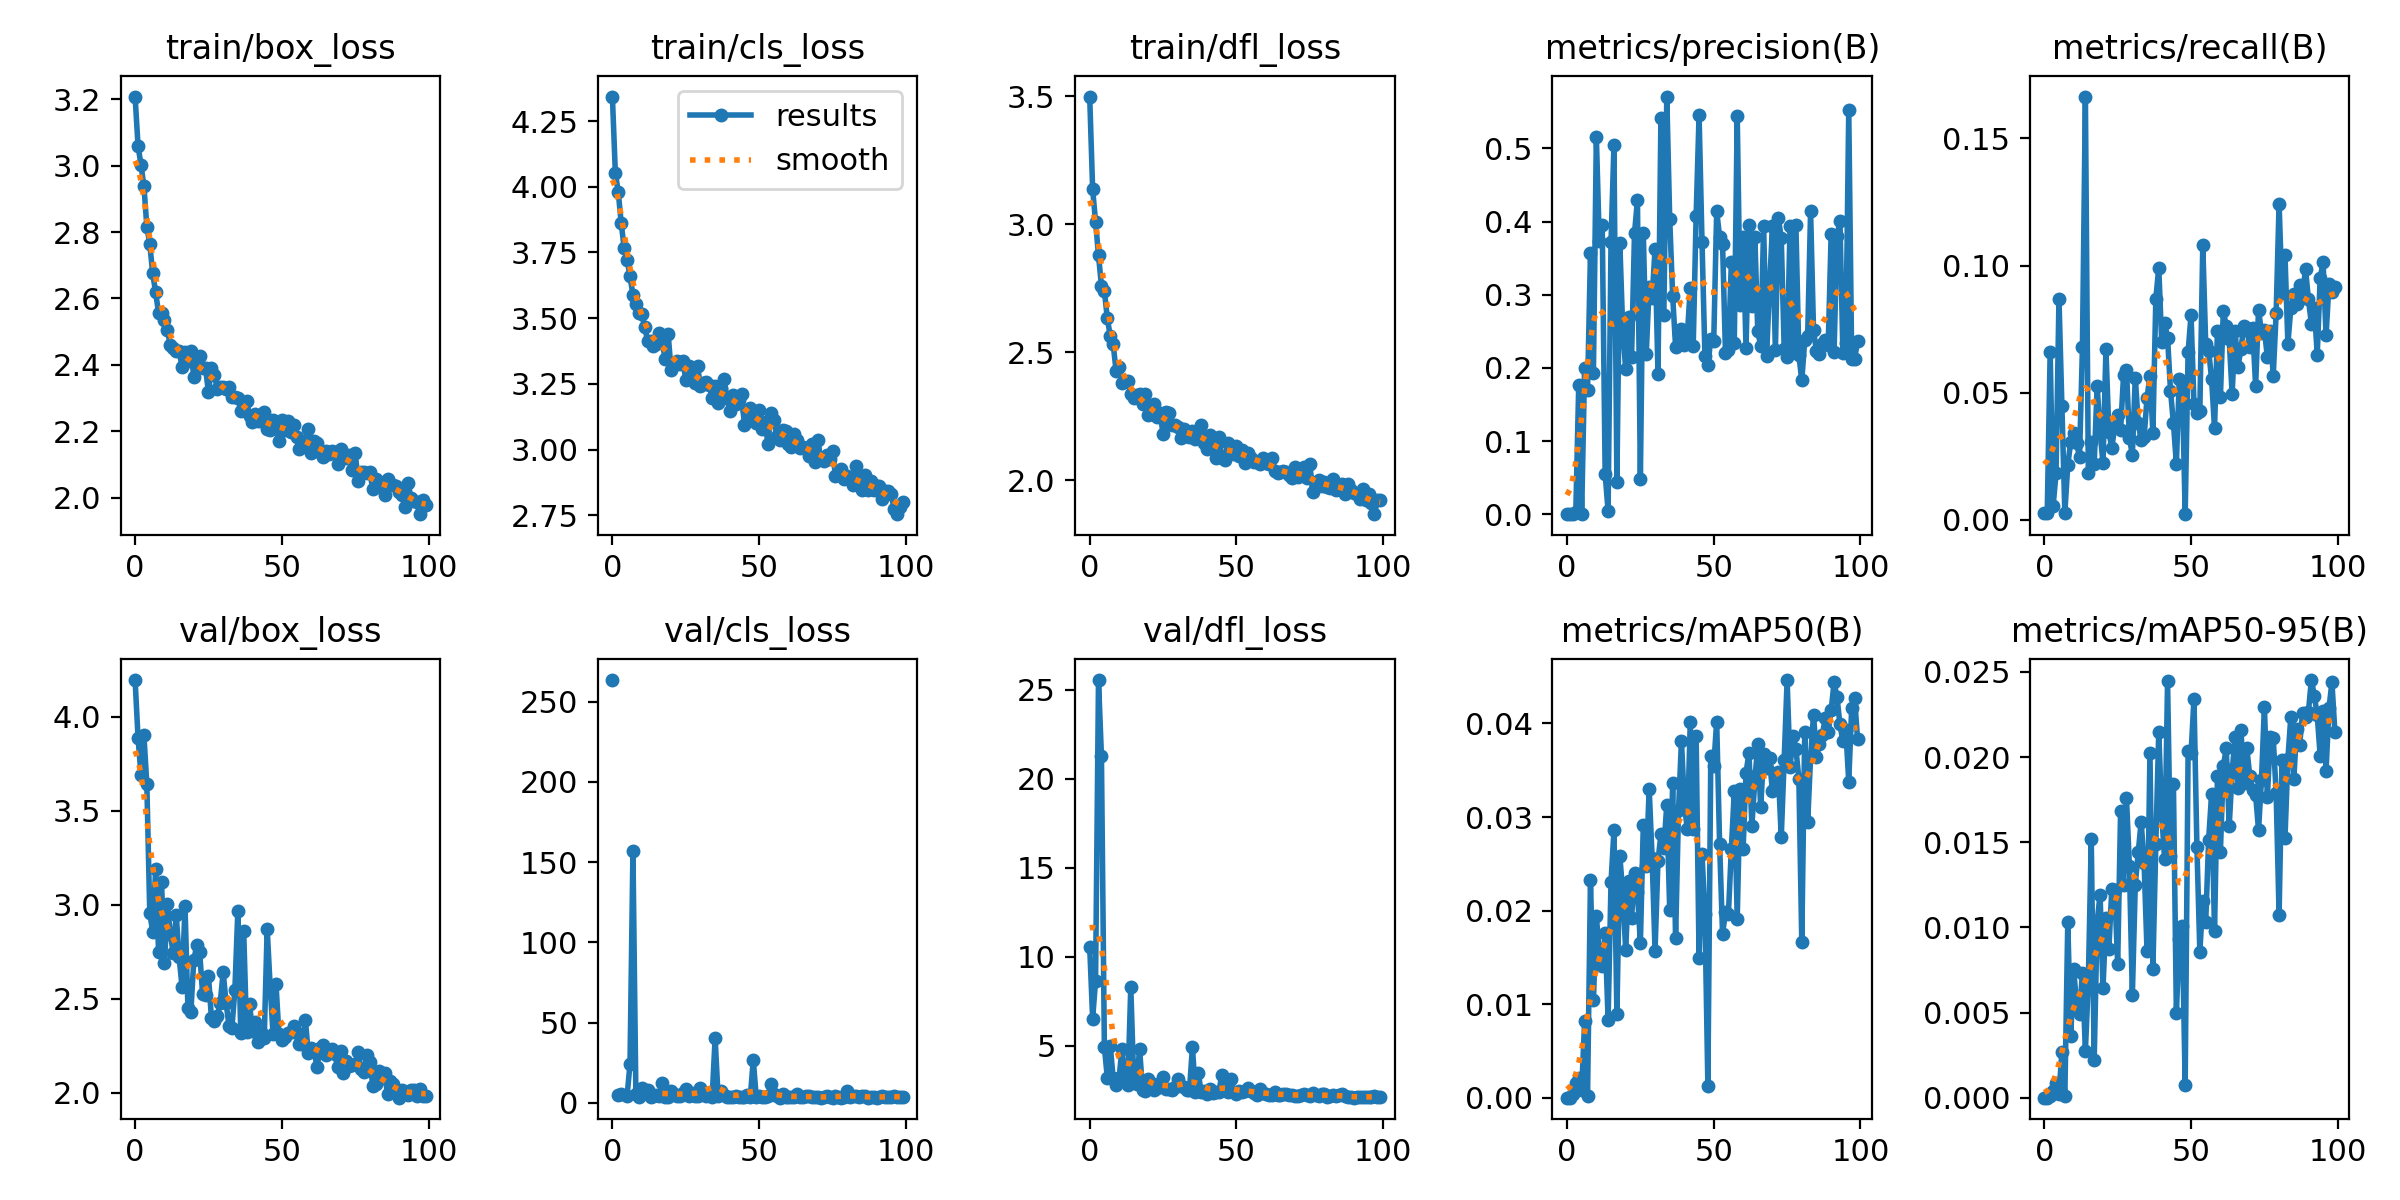

The file beside this chart, header and first rows:
epoch, train/box_loss, train/cls_loss, train/dfl_loss, metrics/precision(B), metrics/recall(B), metrics/mAP50(B), metrics/mAP50-95(B), val/box_loss, val/cls_loss, val/dfl_loss, lr/pg0, lr/pg1, lr/pg2
0, 3.208, 4.343, 3.498, 7e-05, 0.00265, 3e-05, 1e-05, 4.194, 263.5, 10.56, 0.0704, 0.003289, 0.003289
1, 3.06, 4.053, 3.137, 7e-05, 0.00265, 3e-05, 1e-05, 3.888, inf, 6.52, 0.04033, 0.006557, 0.006557
2, 3.003, 3.979, 3.009, 0.00036, 0.066, 0.00044, 0.00013, 3.691, 5.214, 8.634, 0.0102, 0.009758, 0.009758
3, 2.939, 3.861, 2.878, 0.00303, 0.00539, 0.00163, 0.00039, 3.901, 5.347, 25.54, 0.009703, 0.009703, 0.009703
4, 2.817, 3.767, 2.759, 0.1765, 0.01832, 0.00212, 0.00087, 3.639, inf, 21.27, 0.009703, 0.009703, 0.009703
5, 2.764, 3.722, 2.74, 0.00086, 0.087, 0.00087, 0.00024, 2.954, 4.41, 4.93, 0.009604, 0.009604, 0.009604
6, 2.675, 3.659, 2.632, 0.2004, 0.04464, 0.00817, 0.0027, 2.856, 24.13, 3.203, 0.009505, 0.009505, 0.009505
7, 2.618, 3.588, 2.563, 0.1697, 0.00275, 0.00026, 9e-05, 3.188, 156.9, 4.99, 0.009406, 0.009406, 0.009406
8, 2.556, 3.554, 2.53, 0.3572, 0.02157, 0.02326, 0.01031, 2.748, 5.408, 3.178, 0.009307, 0.009307, 0.009307
9, 2.557, 3.521, 2.426, 0.1929, 0.03061, 0.01043, 0.00361, 3.121, 3.928, 2.783, 0.009208, 0.009208, 0.009208
10, 2.535, 3.514, 2.441, 0.516, 0.03419, 0.0194, 0.00757, 2.688, 9.153, 3.159, 0.009109, 0.009109, 0.009109
11, 2.505, 3.466, 2.379, 0.373, 0.03031, 0.01563, 0.00548, 3.003, 6.809, 4.837, 0.00901, 0.00901, 0.00901
12, 2.459, 3.415, 2.386, 0.3956, 0.02461, 0.01405, 0.00495, 2.844, 8.326, 3.119, 0.008911, 0.008911, 0.008911
13, 2.45, 3.412, 2.389, 0.05523, 0.06803, 0.01757, 0.00734, 2.741, 3.724, 2.773, 0.008812, 0.008812, 0.008812
14, 2.442, 3.393, 2.337, 0.00411, 0.1665, 0.00836, 0.00276, 2.947, 4.077, 8.287, 0.008713, 0.008713, 0.008713
15, 2.441, 3.4, 2.321, 0.3719, 0.01852, 0.02306, 0.00681, 2.721, 4.652, 3.075, 0.008614, 0.008614, 0.008614
16, 2.395, 3.442, 2.331, 0.5042, 0.03051, 0.02858, 0.01518, 2.561, 4.213, 2.86, 0.008515, 0.008515, 0.008515
17, 2.438, 3.406, 2.334, 0.04459, 0.02187, 0.00896, 0.00224, 2.992, 12.7, 4.823, 0.008416, 0.008416, 0.008416
18, 2.413, 3.345, 2.298, 0.3712, 0.05271, 0.02586, 0.01031, 2.45, 3.792, 2.501, 0.008317, 0.008317, 0.008317
19, 2.442, 3.44, 2.335, 0.2509, 0.0347, 0.0219, 0.01193, 2.431, 3.605, 2.441, 0.008218, 0.008218, 0.008218
20, 2.365, 3.301, 2.254, 0.1981, 0.02218, 0.0158, 0.00642, 2.705, 7.349, 3.141, 0.008119, 0.008119, 0.008119
21, 2.398, 3.322, 2.259, 0.2701, 0.06703, 0.02321, 0.01057, 2.783, 5.696, 2.9, 0.00802, 0.00802, 0.00802
22, 2.427, 3.338, 2.299, 0.2144, 0.0347, 0.01921, 0.00874, 2.75, 4.058, 2.496, 0.007921, 0.007921, 0.007921
23, 2.389, 3.326, 2.247, 0.384, 0.02839, 0.02404, 0.01227, 2.523, 4.013, 2.619, 0.007822, 0.007822, 0.007822
24, 2.389, 3.337, 2.263, 0.4292, 0.03661, 0.022, 0.01217, 2.518, 6.13, 2.899, 0.007723, 0.007723, 0.007723
25, 2.317, 3.266, 2.18, 0.04778, 0.04143, 0.01652, 0.00785, 2.62, 8.359, 3.227, 0.007624, 0.007624, 0.007624
26, 2.39, 3.318, 2.267, 0.3842, 0.03551, 0.02918, 0.01681, 2.399, 4.372, 2.586, 0.007525, 0.007525, 0.007525
27, 2.369, 3.304, 2.26, 0.2189, 0.05683, 0.02474, 0.01249, 2.38, 5.848, 2.578, 0.007426, 0.007426, 0.007426
28, 2.329, 3.254, 2.213, 0.3112, 0.05899, 0.03304, 0.01759, 2.406, 4.258, 2.49, 0.007327, 0.007327, 0.007327
29, 2.333, 3.318, 2.215, 0.2949, 0.03224, 0.02564, 0.0136, 2.477, 4.106, 2.683, 0.007228, 0.007228, 0.007228
30, 2.335, 3.24, 2.207, 0.363, 0.02554, 0.01575, 0.00601, 2.643, 9.5, 3.115, 0.007129, 0.007129, 0.007129
31, 2.326, 3.252, 2.163, 0.1918, 0.05596, 0.02531, 0.01252, 2.478, 6.07, 2.737, 0.00703, 0.00703, 0.00703
32, 2.332, 3.257, 2.2, 0.5421, 0.03815, 0.02816, 0.0144, 2.354, 4.257, 2.68, 0.006931, 0.006931, 0.006931
33, 2.305, 3.245, 2.179, 0.2728, 0.03133, 0.02667, 0.0162, 2.346, 5.534, 2.534, 0.006832, 0.006832, 0.006832
34, 2.304, 3.196, 2.167, 0.5708, 0.03246, 0.03131, 0.01381, 2.547, 3.542, 2.525, 0.006733, 0.006733, 0.006733
35, 2.3, 3.24, 2.19, 0.4032, 0.04791, 0.02005, 0.00862, 2.965, 40.37, 4.914, 0.006634, 0.006634, 0.006634
36, 2.261, 3.176, 2.159, 0.2986, 0.05673, 0.0336, 0.02024, 2.317, 4.349, 2.415, 0.006535, 0.006535, 0.006535
37, 2.283, 3.236, 2.187, 0.2284, 0.03427, 0.01704, 0.00758, 2.859, 7.171, 3.459, 0.006436, 0.006436, 0.006436
38, 2.29, 3.269, 2.215, 0.2472, 0.08693, 0.03073, 0.01489, 2.323, 4.604, 2.374, 0.006337, 0.006337, 0.006337
39, 2.247, 3.197, 2.146, 0.2528, 0.09922, 0.03818, 0.02148, 2.47, 3.604, 2.451, 0.006238, 0.006238, 0.006238
40, 2.229, 3.146, 2.122, 0.2308, 0.06995, 0.03134, 0.01662, 2.328, 3.401, 2.284, 0.006139, 0.006139, 0.006139
41, 2.252, 3.208, 2.175, 0.2447, 0.07729, 0.02869, 0.01404, 2.375, 3.558, 2.553, 0.00604, 0.00604, 0.00604
42, 2.23, 3.174, 2.154, 0.3089, 0.0717, 0.04016, 0.02444, 2.271, 4.251, 2.35, 0.005941, 0.005941, 0.005941
43, 2.23, 3.19, 2.086, 0.2293, 0.05086, 0.02868, 0.01419, 2.323, 3.89, 2.385, 0.005842, 0.005842, 0.005842
44, 2.257, 3.211, 2.166, 0.4074, 0.03794, 0.03862, 0.01841, 2.291, 3.694, 2.377, 0.005743, 0.005743, 0.005743
45, 2.205, 3.092, 2.085, 0.5461, 0.02208, 0.01495, 0.00498, 2.873, 3.772, 3.355, 0.005644, 0.005644, 0.005644
46, 2.204, 3.146, 2.077, 0.3725, 0.05551, 0.02603, 0.00931, 2.568, 4.745, 2.578, 0.005545, 0.005545, 0.005545
47, 2.234, 3.158, 2.146, 0.2169, 0.05452, 0.01969, 0.01011, 2.313, 3.778, 2.407, 0.005446, 0.005446, 0.005446
48, 2.224, 3.124, 2.132, 0.2044, 0.00224, 0.0013, 0.00078, 2.58, 26.96, 3.11, 0.005347, 0.005347, 0.005347
49, 2.17, 3.1, 2.102, 0.2392, 0.06601, 0.03657, 0.02035, 2.31, 3.722, 2.388, 0.005248, 0.005248, 0.005248
50, 2.233, 3.15, 2.133, 0.2369, 0.08057, 0.03549, 0.02021, 2.279, 4.103, 2.288, 0.005149, 0.005149, 0.005149
51, 2.202, 3.079, 2.095, 0.4142, 0.04554, 0.04021, 0.02342, 2.295, 3.433, 2.448, 0.00505, 0.00505, 0.00505
52, 2.232, 3.103, 2.119, 0.3793, 0.04192, 0.02712, 0.01471, 2.316, 3.363, 2.415, 0.004951, 0.004951, 0.004951
53, 2.199, 3.022, 2.068, 0.37, 0.04284, 0.01751, 0.00858, 2.324, 4.487, 2.463, 0.004852, 0.004852, 0.004852
54, 2.218, 3.14, 2.107, 0.2201, 0.108, 0.01984, 0.01156, 2.356, 11.78, 2.596, 0.004753, 0.004753, 0.004753
55, 2.184, 3.112, 2.087, 0.2247, 0.06917, 0.01969, 0.01033, 2.32, 5.458, 2.452, 0.004654, 0.004654, 0.004654
56, 2.146, 3.052, 2.07, 0.3441, 0.06653, 0.02662, 0.01516, 2.26, 4.213, 2.366, 0.004555, 0.004555, 0.004555
57, 2.152, 3.038, 2.071, 0.2343, 0.05544, 0.03275, 0.01782, 2.258, 3.244, 2.24, 0.004456, 0.004456, 0.004456
58, 2.165, 3.075, 2.063, 0.5448, 0.03612, 0.01915, 0.00977, 2.389, 5.592, 2.543, 0.004357, 0.004357, 0.004357
59, 2.208, 3.071, 2.086, 0.2864, 0.07423, 0.03305, 0.01887, 2.213, 3.534, 2.35, 0.004258, 0.004258, 0.004258
... 40 more rows
